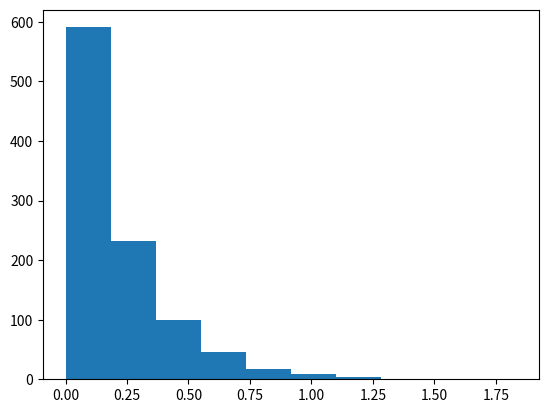

Reproduce this figure in Python. (Note: this script raises an exception after producing the figure.)
import numpy as np

lamb = 5

n = 1000

vals = np.random.exponential(scale=1/lamb, size= n)

import matplotlib.pyplot as plt

count, bins, ignored = plt.hist(x=vals, bin = 30)
plt.title("Histograma Distribución Exponencial")
plt.xlabel("Tiempos Entre Arribos")
plt.ylabel("Frecuencia")
plt.show()